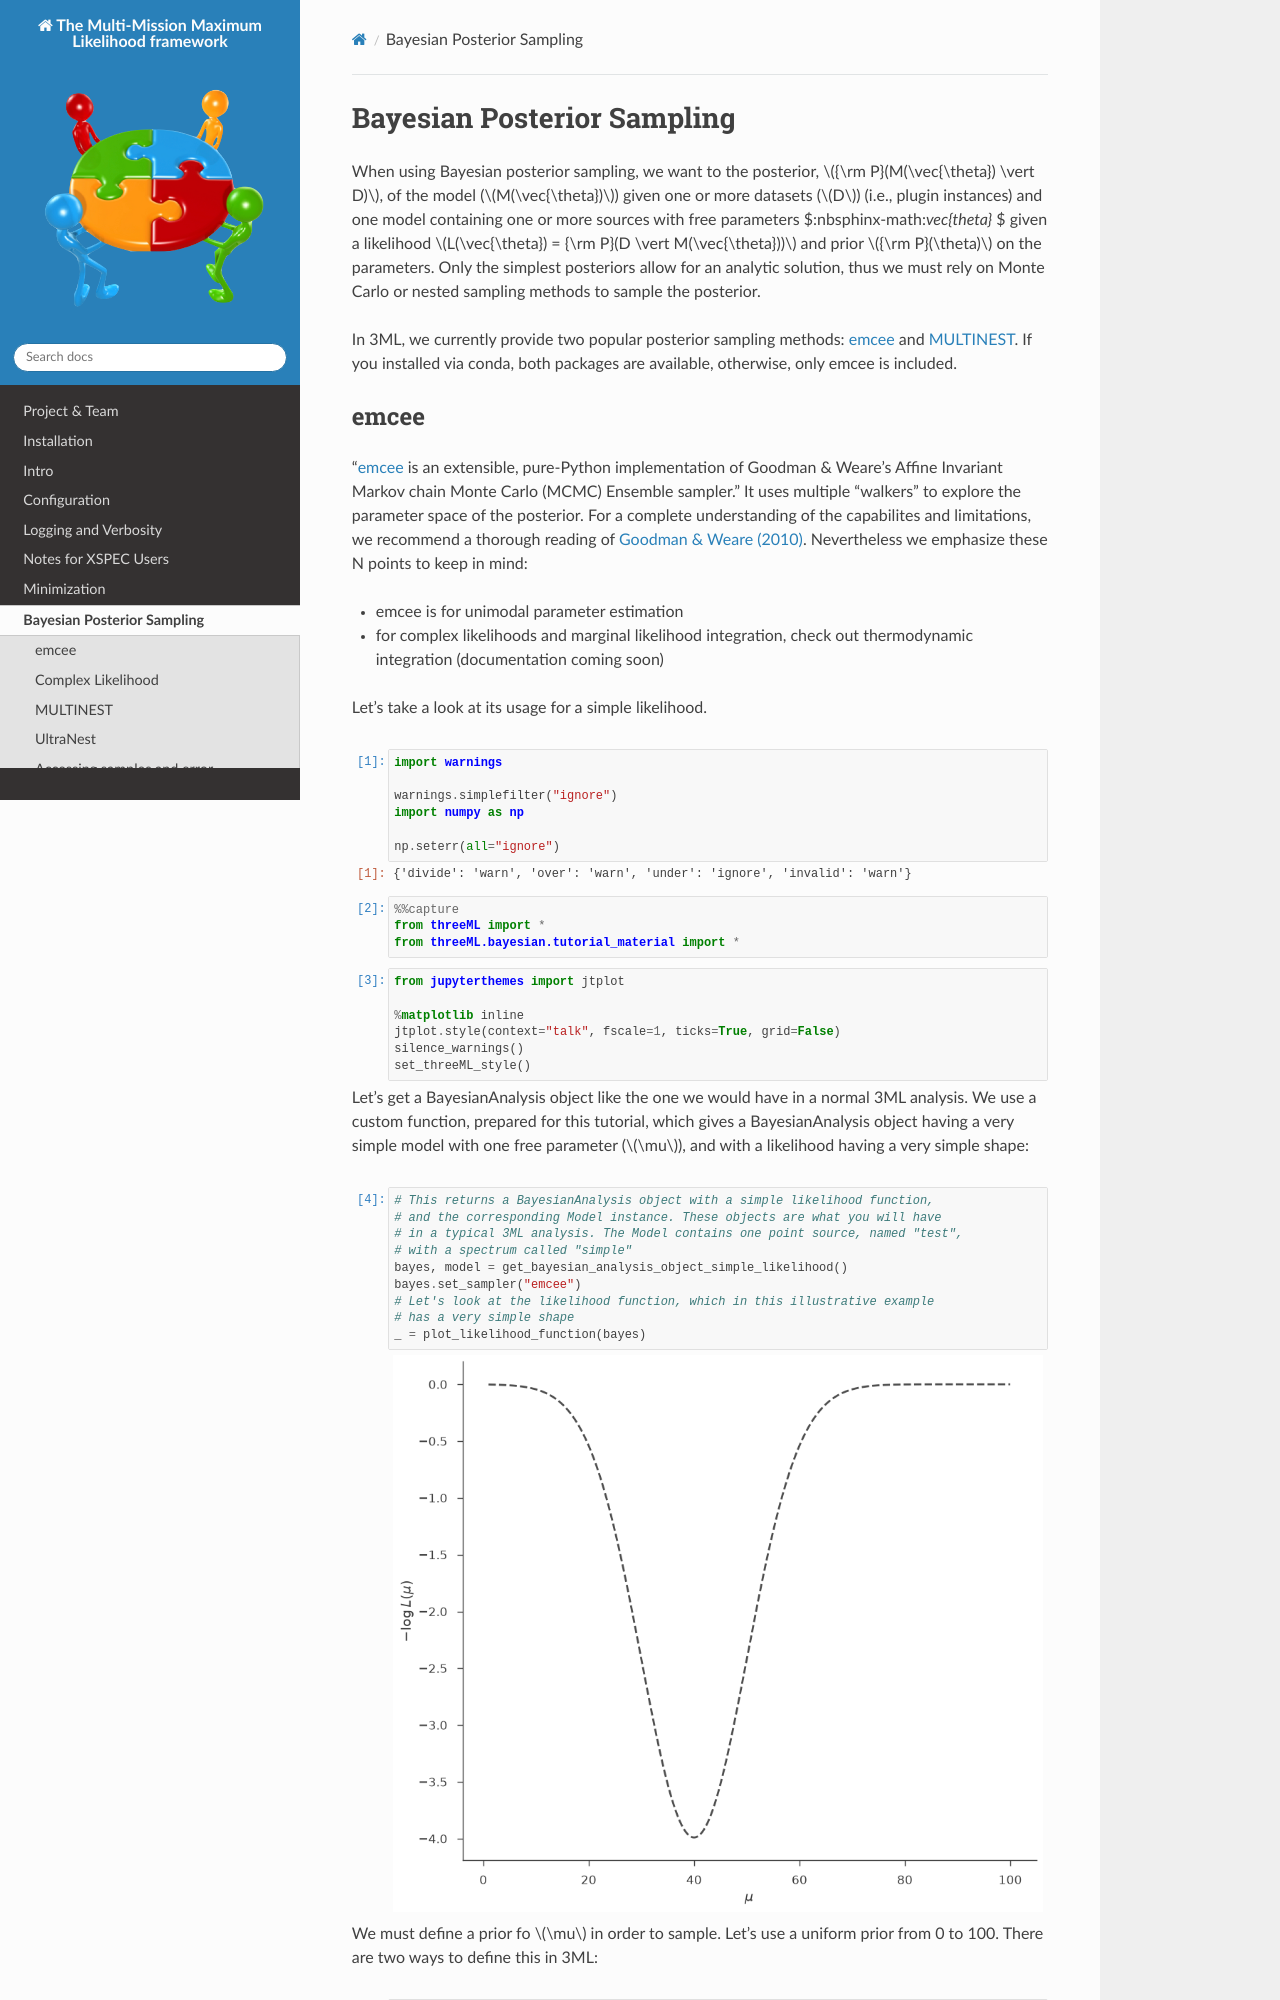

repository: threeML/threeML · page: notebooks/Bayesian_tutorial.html · generator: sphinx

---
jupyter:
  jupytext:
    formats: ipynb,md
    text_representation:
      extension: .md
      format_name: markdown
      format_version: '1.2'
      jupytext_version: 1.7.1
  kernelspec:
    display_name: Python 3
    language: python
    name: python3
---

<!-- #region -->
# Bayesian Posterior Sampling

When using Bayesian posterior sampling, we want to the posterior, ${\rm P}(M(\vec{\theta}) \vert D)$, of the model ($M(\vec{\theta})$)  given one or more datasets ($D$) (i.e., plugin instances) and one model containing one or more sources with free parameters $\vec{\theta} $ given a likelihood $L(\vec{\theta}) = {\rm P}(D \vert M(\vec{\theta}))$ and prior ${\rm P}(\theta)$ on the parameters. Only the simplest posteriors allow for an analytic solution, thus we must rely on Monte Carlo or nested sampling methods to sample the posterior. 

In 3ML, we currently provide two popular posterior sampling methods: [emcee](https://github.com/dfm/emcee) and [MULTINEST](https://github.com/farhanferoz/MultiNest). If you installed via conda, both packages are available, otherwise, only emcee is included.
